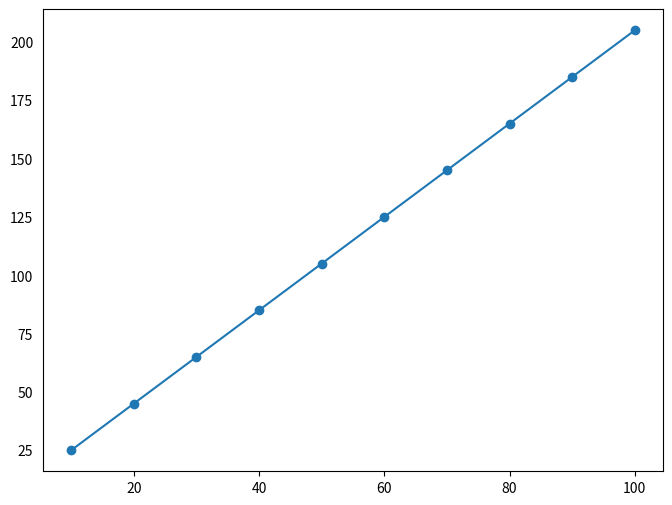

Generate this figure with matplotlib:
# importing matplotlib library
import matplotlib.pyplot as plt

# making points to be plotted on x-axis and y-axis
X_axis = [i for i in range (10, 110, 10)]
Y_axis = [2*j+5 for j in range (10, 110, 10)]

# printing points to be plotted on the x and y-axis
print("Points on x-axis are: ", X_axis)
print("Points on y-axis are: ", Y_axis)

plt.figure(figsize = ( 8, 6))
plt.tick_params(left = False)
plt.plot(X_axis, Y_axis)
plt.scatter(X_axis, Y_axis)
plt.show()
